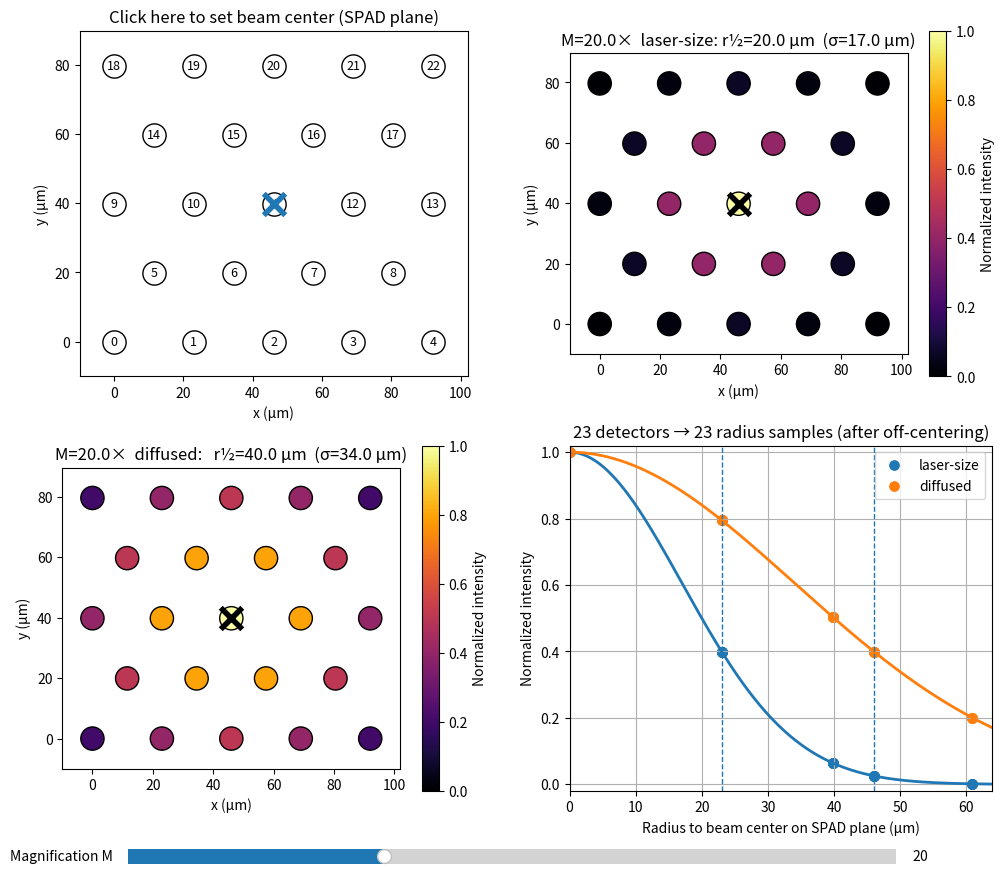

Write the Python code that produced this figure.
import numpy as np
import matplotlib.pyplot as plt
from matplotlib.widgets import Slider

# -------------------- SPAD23 geometry (same as your code) --------------------
pitch_x = 23.0  # µm
pitch_y = 19.92 # µm
rows = [
    [0, 1, 2, 3, 4],
    [5, 6, 7, 8],
    [9,10,11,12,13],
    [14,15,16,17],
    [18,19,20,21,22],
]
shift_short = True

coords = {}
max_cols = max(len(r) for r in rows)
for r, row in enumerate(rows):
    x0 = (pitch_x/2) if (shift_short and len(row) < max_cols) else 0.0
    for c, pid in enumerate(row):
        coords[pid] = (x0 + c*pitch_x, r*pitch_y)

pids = np.arange(23)
x = np.array([coords[p][0] for p in pids])
y = np.array([coords[p][1] for p in pids])

# Array bounds
xmin, xmax = x.min(), x.max()
ymin, ymax = y.min(), y.max()
xc = (xmin + xmax)/2
yc = (ymin + ymax)/2

# -------------------- Gaussian / mapping definitions --------------------
# Your sample-plane half-maximum radii (µm)
r_half_sample = np.array([1.0, 2.0])  # laser-size, diffused

# r_half = sqrt(2 ln 2) * sigma
k = np.sqrt(2*np.log(2))

def I_gauss(r, sig):
    return np.exp(-(r**2)/(2*sig**2))

# -------------------- Interactive state --------------------
state = {
    "x0": xc,
    "y0": yc,
    "M": 20.0,   # default per your request
}

# -------------------- Build figure --------------------
fig, axes = plt.subplots(2, 2, figsize=(12, 10))
ax_geom = axes[0, 0]
ax_laser = axes[0, 1]
ax_diff  = axes[1, 0]
ax_rad   = axes[1, 1]

# Give room for slider
fig.subplots_adjust(bottom=0.12)

# Geometry plot (with pid labels)
ax_geom.scatter(x, y, s=280, edgecolors='k', c='white', zorder=1)
for pid, xx, yy in zip(pids, x, y):
    ax_geom.text(xx, yy, f"{pid}", ha='center', va='center', fontsize=9, zorder=2)

center_marker_geom = ax_geom.scatter([state["x0"]], [state["y0"]],
                                     marker='x', s=240, linewidths=4, c='tab:blue', zorder=3)
ax_geom.set_title("Click here to set beam center (SPAD plane)")
ax_geom.set_aspect('equal')
ax_geom.set_xlabel("x (µm)")
ax_geom.set_ylabel("y (µm)")
ax_geom.set_xlim(xmin-10, xmax+10)
ax_geom.set_ylim(ymin-10, ymax+10)

# Intensity scatters (initialized; colors updated in update())
sc_laser = ax_laser.scatter(x, y, c=np.zeros_like(x), s=280, edgecolors='k', cmap='inferno')
center_marker_laser = ax_laser.scatter([state["x0"]], [state["y0"]],
                                      marker='x', s=240, linewidths=4, c='k')

sc_diff = ax_diff.scatter(x, y, c=np.zeros_like(x), s=280, edgecolors='k', cmap='inferno')
center_marker_diff = ax_diff.scatter([state["x0"]], [state["y0"]],
                                     marker='x', s=240, linewidths=4, c='k')

ax_laser.set_aspect('equal')
ax_laser.set_xlabel("x (µm)")
ax_laser.set_ylabel("y (µm)")
ax_laser.set_xlim(xmin-10, xmax+10)
ax_laser.set_ylim(ymin-10, ymax+10)

ax_diff.set_aspect('equal')
ax_diff.set_xlabel("x (µm)")
ax_diff.set_ylabel("y (µm)")
ax_diff.set_xlim(xmin-10, xmax+10)
ax_diff.set_ylim(ymin-10, ymax+10)

# Colorbars (fixed scaling 0..1 because we plot normalized Gaussian)
cb1 = fig.colorbar(sc_laser, ax=ax_laser, label="Normalized intensity")
cb2 = fig.colorbar(sc_diff, ax=ax_diff, label="Normalized intensity")
sc_laser.set_clim(0, 1)
sc_diff.set_clim(0, 1)

# Radial plot objects
rad_pts_laser = ax_rad.scatter([], [], s=45, label="laser-size")
rad_pts_diff  = ax_rad.scatter([], [], s=45, label="diffused")
(rad_line_laser,) = ax_rad.plot([], [], linewidth=2)
(rad_line_diff,)  = ax_rad.plot([], [], linewidth=2)

# Reference pitch lines
pitch_line1 = ax_rad.axvline(pitch_x, linestyle='--', linewidth=1)
pitch_line2 = ax_rad.axvline(2*pitch_x, linestyle='--', linewidth=1)

ax_rad.set_xlabel("Radius to beam center on SPAD plane (µm)")
ax_rad.set_ylabel("Normalized intensity")
ax_rad.set_title("23 detectors → 23 radius samples (after off-centering)")
ax_rad.grid(True)
ax_rad.legend()

# Slider for magnification
ax_slider = fig.add_axes([0.18, 0.04, 0.64, 0.03])  # [left, bottom, width, height]
sM = Slider(ax_slider, "Magnification M", 5.0, 50.0, valinit=state["M"], valstep=0.1)

# -------------------- Update function --------------------
def update():
    x0, y0, M = state["x0"], state["y0"], state["M"]

    # radii
    r = np.sqrt((x - x0)**2 + (y - y0)**2)

    # map half-max radii to detector
    r_half_det = M * r_half_sample
    sigma_det = r_half_det / k

    # Intensities
    z_l = I_gauss(r, sigma_det[0])
    z_d = I_gauss(r, sigma_det[1])

    sc_laser.set_array(z_l)
    sc_diff.set_array(z_d)

    # Update center markers
    center_marker_geom.set_offsets([[x0, y0]])
    center_marker_laser.set_offsets([[x0, y0]])
    center_marker_diff.set_offsets([[x0, y0]])

    # Titles with current M and mapped sizes
    ax_laser.set_title(f"M={M:.1f}×  laser-size: r½={r_half_det[0]:.1f} µm  (σ={sigma_det[0]:.1f} µm)")
    ax_diff.set_title(f"M={M:.1f}×  diffused:   r½={r_half_det[1]:.1f} µm  (σ={sigma_det[1]:.1f} µm)")

    # Radial samples (sorted)
    order = np.argsort(r)
    rs = r[order]
    zl = z_l[order]
    zd = z_d[order]

    rad_pts_laser.set_offsets(np.c_[rs, zl])
    rad_pts_diff.set_offsets(np.c_[rs, zd])

    # Smooth curves
    rr = np.linspace(0, max(rs.max()*1.05, 1e-6), 400)
    rad_line_laser.set_data(rr, I_gauss(rr, sigma_det[0]))
    rad_line_diff.set_data(rr, I_gauss(rr, sigma_det[1]))

    ax_rad.set_xlim(0, rr.max())
    ax_rad.set_ylim(-0.02, 1.02)

    fig.canvas.draw_idle()

# -------------------- Event handlers --------------------
def on_click(event):
    # only respond to clicks in the geometry subplot
    if event.inaxes != ax_geom:
        return
    if event.xdata is None or event.ydata is None:
        return

    state["x0"] = float(event.xdata)
    state["y0"] = float(event.ydata)
    update()

def on_slider(val):
    state["M"] = float(val)
    update()

fig.canvas.mpl_connect("button_press_event", on_click)
sM.on_changed(on_slider)

# Initial draw
update()
plt.show()
